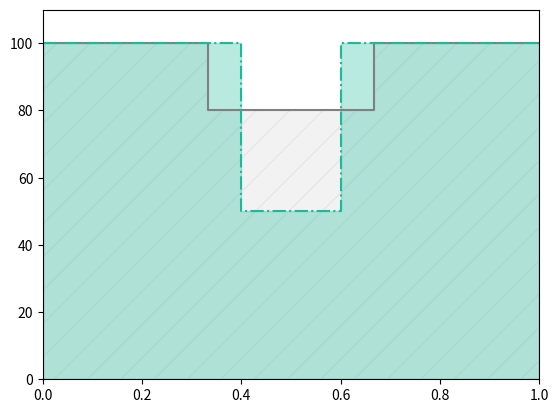
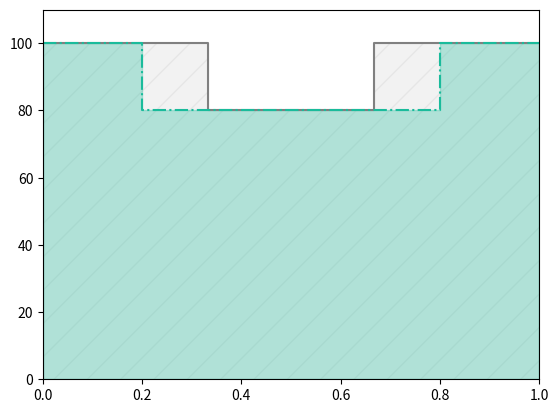

Python code for these plots, in order:
import numpy as np
import pandas as pd
import seaborn as sns
import matplotlib.pyplot as plt

greenColor = np.array([26, 188, 156]) / 256
blueColor = np.array([52, 152, 219]) / 256
redColor = np.array([233, 88, 73]) / 256
grayColor = [0.5, 0.5, 0.5]

plt.figure()
plt.fill_between([0, 1/3, 1/3, 2/3, 2/3, 1], [100, 100,
                                              80, 80, 100, 100], color=grayColor, alpha=0.1, hatch='/')
plt.fill_between([0, 0.4, 0.4, 0.6, 0.6, 1], [
    100, 100, 50, 50, 100, 100], color=greenColor, alpha=0.3)
plt.plot([0, 1/3, 1/3, 2/3, 2/3, 1], [100, 100,
                                      80, 80, 100, 100], c=grayColor, ls='-')
plt.plot([0, 0.4, 0.4, 0.6, 0.6, 1], [
         100, 100, 50, 50, 100, 100], c=greenColor, ls='-.')
plt.axis([0, 1, 0, 110])

plt.figure()
plt.fill_between([0, 1/3, 1/3, 2/3, 2/3, 1], [100, 100,
                                              80, 80, 100, 100], color=grayColor, alpha=0.1, hatch='/')
plt.fill_between([0, 0.2, 0.2, 0.8, 0.8, 1], [
    100, 100, 80, 80, 100, 100], color=greenColor, alpha=0.3)
plt.plot([0, 1/3, 1/3, 2/3, 2/3, 1], [100, 100,
                                      80, 80, 100, 100], c=grayColor, ls='-')
plt.plot([0, 0.2, 0.2, 0.8, 0.8, 1], [
         100, 100, 80, 80, 100, 100], c=greenColor, ls='-.')
plt.axis([0, 1, 0, 110])
plt.show()
# sns.lineplot([0, 1/3, 1/3, 2/3, 2/3, 1], [100, 100, 80, 80, 100, 100])
